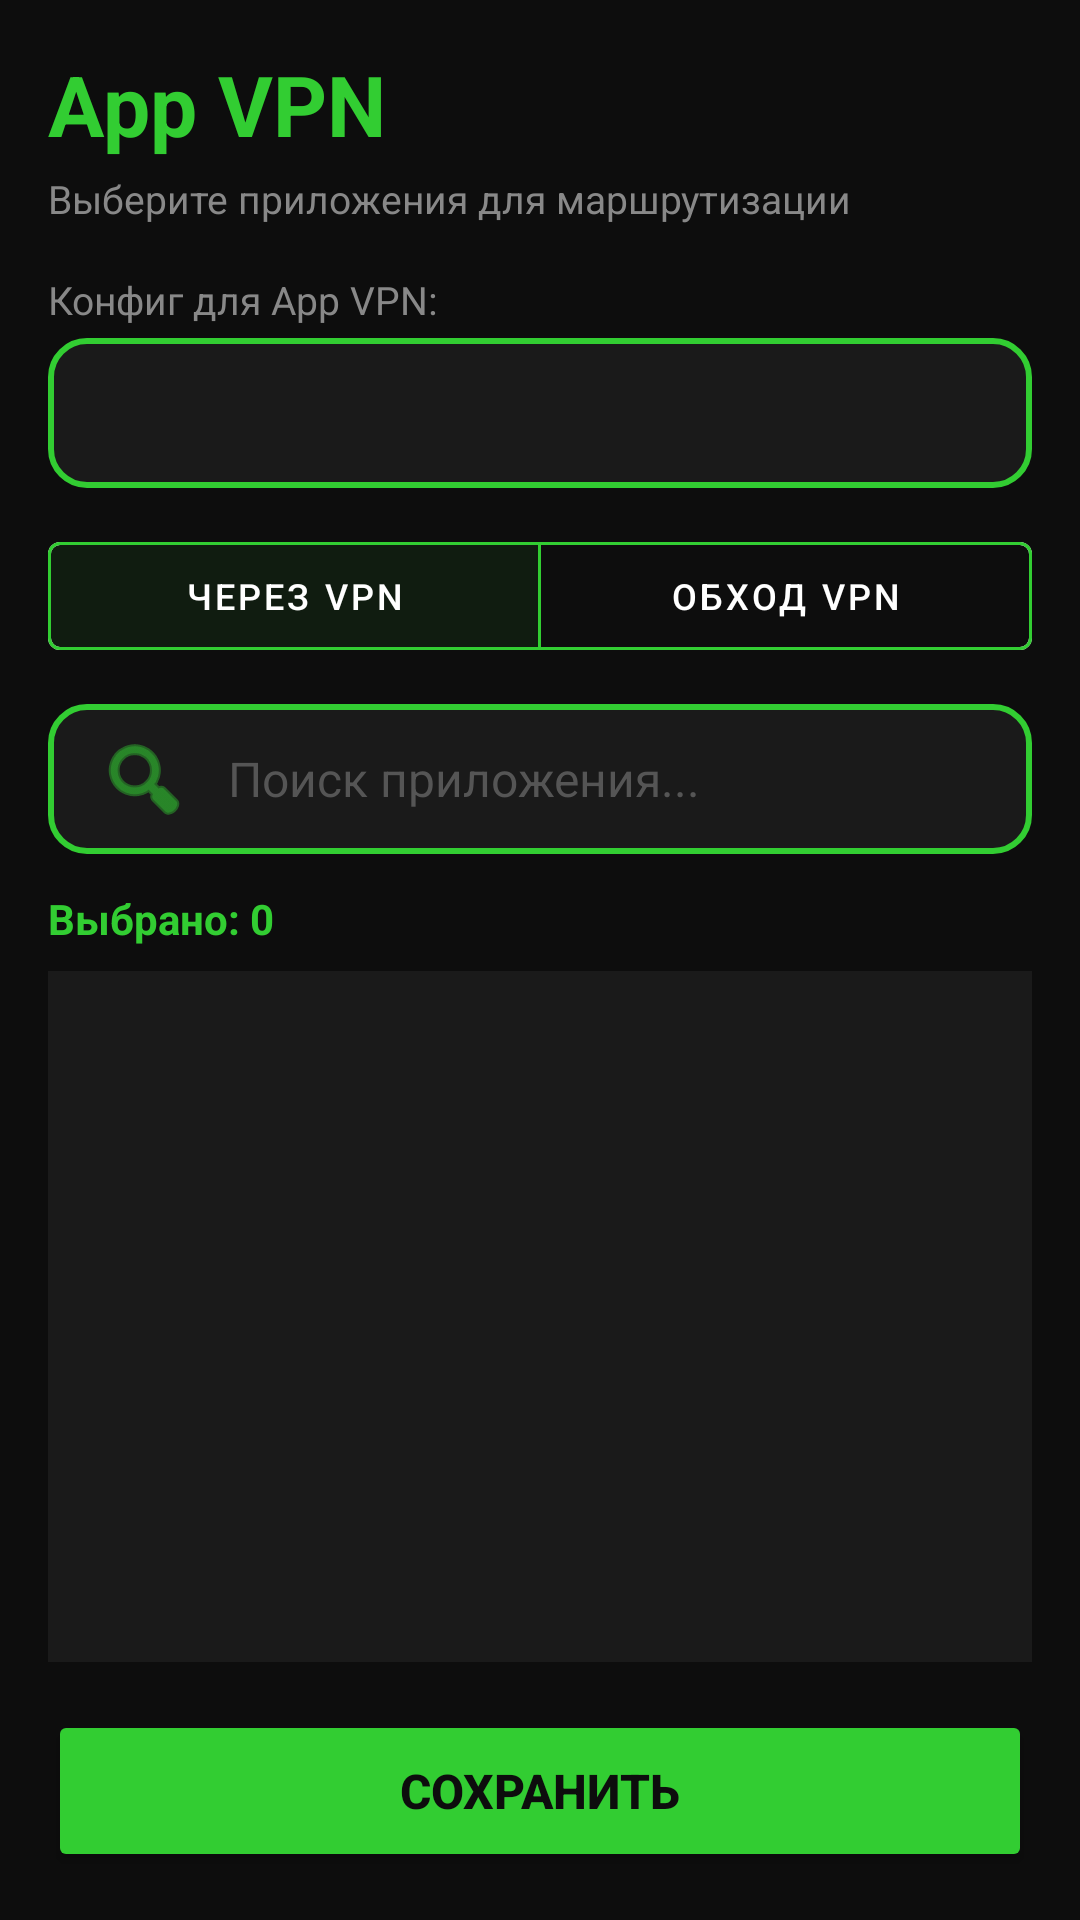

Here is an Android app screen rendered from its layout file. Give the layout XML and the strings, colors and styles it references.
<!-- AndroidManifest.xml: application theme Theme.Config -->
<!-- res/layout/activity_app_vpn.xml -->
<?xml version="1.0" encoding="utf-8"?>
<LinearLayout
    xmlns:android="http://schemas.android.com/apk/res/android"
    xmlns:app="http://schemas.android.com/apk/res-auto"
    android:layout_width="match_parent"
    android:layout_height="match_parent"
    android:orientation="vertical"
    android:background="#0D0D0D">

    <LinearLayout
        android:layout_width="match_parent"
        android:layout_height="wrap_content"
        android:orientation="vertical"
        android:padding="16dp">

        <TextView
            android:layout_width="wrap_content"
            android:layout_height="wrap_content"
            android:text="App VPN"
            android:textSize="28sp"
            android:textStyle="bold"
            android:textColor="#32CD32" />

        <TextView
            android:layout_width="wrap_content"
            android:layout_height="wrap_content"
            android:text="Выберите приложения для маршрутизации"
            android:textSize="13sp"
            android:textColor="#888888"
            android:layout_marginTop="4dp" />
    </LinearLayout>

    <TextView
        android:layout_width="wrap_content"
        android:layout_height="wrap_content"
        android:layout_marginHorizontal="16dp"
        android:text="Конфиг для App VPN:"
        android:textSize="13sp"
        android:textColor="#888888" />

    <Spinner
        android:id="@+id/spServer"
        android:layout_width="match_parent"
        android:layout_height="50dp"
        android:layout_marginHorizontal="16dp"
        android:layout_marginTop="4dp"
        android:layout_marginBottom="12dp"
        android:background="@drawable/domain_input_bg"
        android:paddingStart="16dp"
        android:paddingEnd="16dp" />

    <com.google.android.material.button.MaterialButtonToggleGroup
        android:id="@+id/toggleMode"
        android:layout_width="match_parent"
        android:layout_height="wrap_content"
        android:layout_marginHorizontal="16dp"
        android:layout_marginBottom="12dp"
        app:singleSelection="true"
        app:checkedButton="@id/btnModeInclude">

        <com.google.android.material.button.MaterialButton
            android:id="@+id/btnModeInclude"
            style="@style/Widget.MaterialComponents.Button.OutlinedButton"
            android:layout_width="0dp"
            android:layout_height="wrap_content"
            android:layout_weight="1"
            android:text="Через VPN"
            android:textSize="12sp"
            android:textColor="#FFFFFF"
            app:strokeColor="#32CD32" />

        <com.google.android.material.button.MaterialButton
            android:id="@+id/btnModeExclude"
            style="@style/Widget.MaterialComponents.Button.OutlinedButton"
            android:layout_width="0dp"
            android:layout_height="wrap_content"
            android:layout_weight="1"
            android:text="Обход VPN"
            android:textSize="12sp"
            android:textColor="#FFFFFF"
            app:strokeColor="#32CD32" />
    </com.google.android.material.button.MaterialButtonToggleGroup>

    <EditText
        android:id="@+id/etSearch"
        android:layout_width="match_parent"
        android:layout_height="50dp"
        android:layout_marginHorizontal="16dp"
        android:layout_marginBottom="12dp"
        android:hint="Поиск приложения..."
        android:textColorHint="#555555"
        android:textColor="#FFFFFF"
        android:background="@drawable/domain_input_bg"
        android:paddingStart="16dp"
        android:paddingEnd="16dp"
        android:textSize="16sp"
        android:singleLine="true"
        android:drawableStart="@android:drawable/ic_menu_search"
        android:drawableTint="#32CD32"
        android:drawablePadding="12dp" />

    <TextView
        android:id="@+id/tvCounter"
        android:layout_width="wrap_content"
        android:layout_height="wrap_content"
        android:layout_marginHorizontal="16dp"
        android:layout_marginBottom="8dp"
        android:text="Выбрано: 0"
        android:textColor="#32CD32"
        android:textSize="14sp"
        android:textStyle="bold" />

    <ProgressBar
        android:id="@+id/progressBar"
        android:layout_width="wrap_content"
        android:layout_height="wrap_content"
        android:layout_gravity="center"
        android:indeterminateTint="#32CD32"
        android:visibility="gone" />

    <androidx.recyclerview.widget.RecyclerView
        android:id="@+id/rvApps"
        android:layout_width="match_parent"
        android:layout_height="0dp"
        android:layout_weight="1"
        android:layout_marginHorizontal="16dp"
        android:background="#1A1A1A"
        android:padding="8dp"
        android:clipToPadding="false" />

    <Button
        android:id="@+id/btnSave"
        android:layout_width="match_parent"
        android:layout_height="54dp"
        android:layout_margin="16dp"
        android:text="СОХРАНИТЬ"
        android:textColor="#0D0D0D"
        android:textStyle="bold"
        android:textSize="16sp"
        android:backgroundTint="#32CD32" />

</LinearLayout>
<!-- resources referenced by this layout -->
<resources>
  <!-- drawable domain_input_bg (drawable) -->
  <?xml version="1.0" encoding="utf-8"?>
  <shape xmlns:android="http://schemas.android.com/apk/res/android"
      android:shape="rectangle">
      <solid android:color="#1A1A1A" />
      <stroke android:width="2dp" android:color="#32CD32" />
      <corners android:radius="12dp" />
  </shape>
  <style name="Theme.Config" parent="Theme.MaterialComponents.DayNight.NoActionBar">
          <item name="colorPrimary">@color/green_500</item>
          <item name="colorPrimaryVariant">@color/green_700</item>
          <item name="colorOnPrimary">@color/white</item>
          <item name="colorSecondary">@color/lime_200</item>
          <item name="colorSecondaryVariant">@color/lime_500</item>
          <item name="colorOnSecondary">@color/black</item>
          <item name="android:statusBarColor">@color/green_700</item>
          <item name="android:navigationBarColor">@color/black</item>
          <item name="android:windowBackground">@color/green_700</item>
      </style>
  <color name="green_500">#FF32CD32</color>
  <color name="green_700">#FF228B22</color>
  <color name="white">#FFFFFFFF</color>
  <color name="lime_200">#FFADFF2F</color>
  <color name="lime_500">#FF7CFC00</color>
  <color name="black">#FF000000</color>
</resources>
